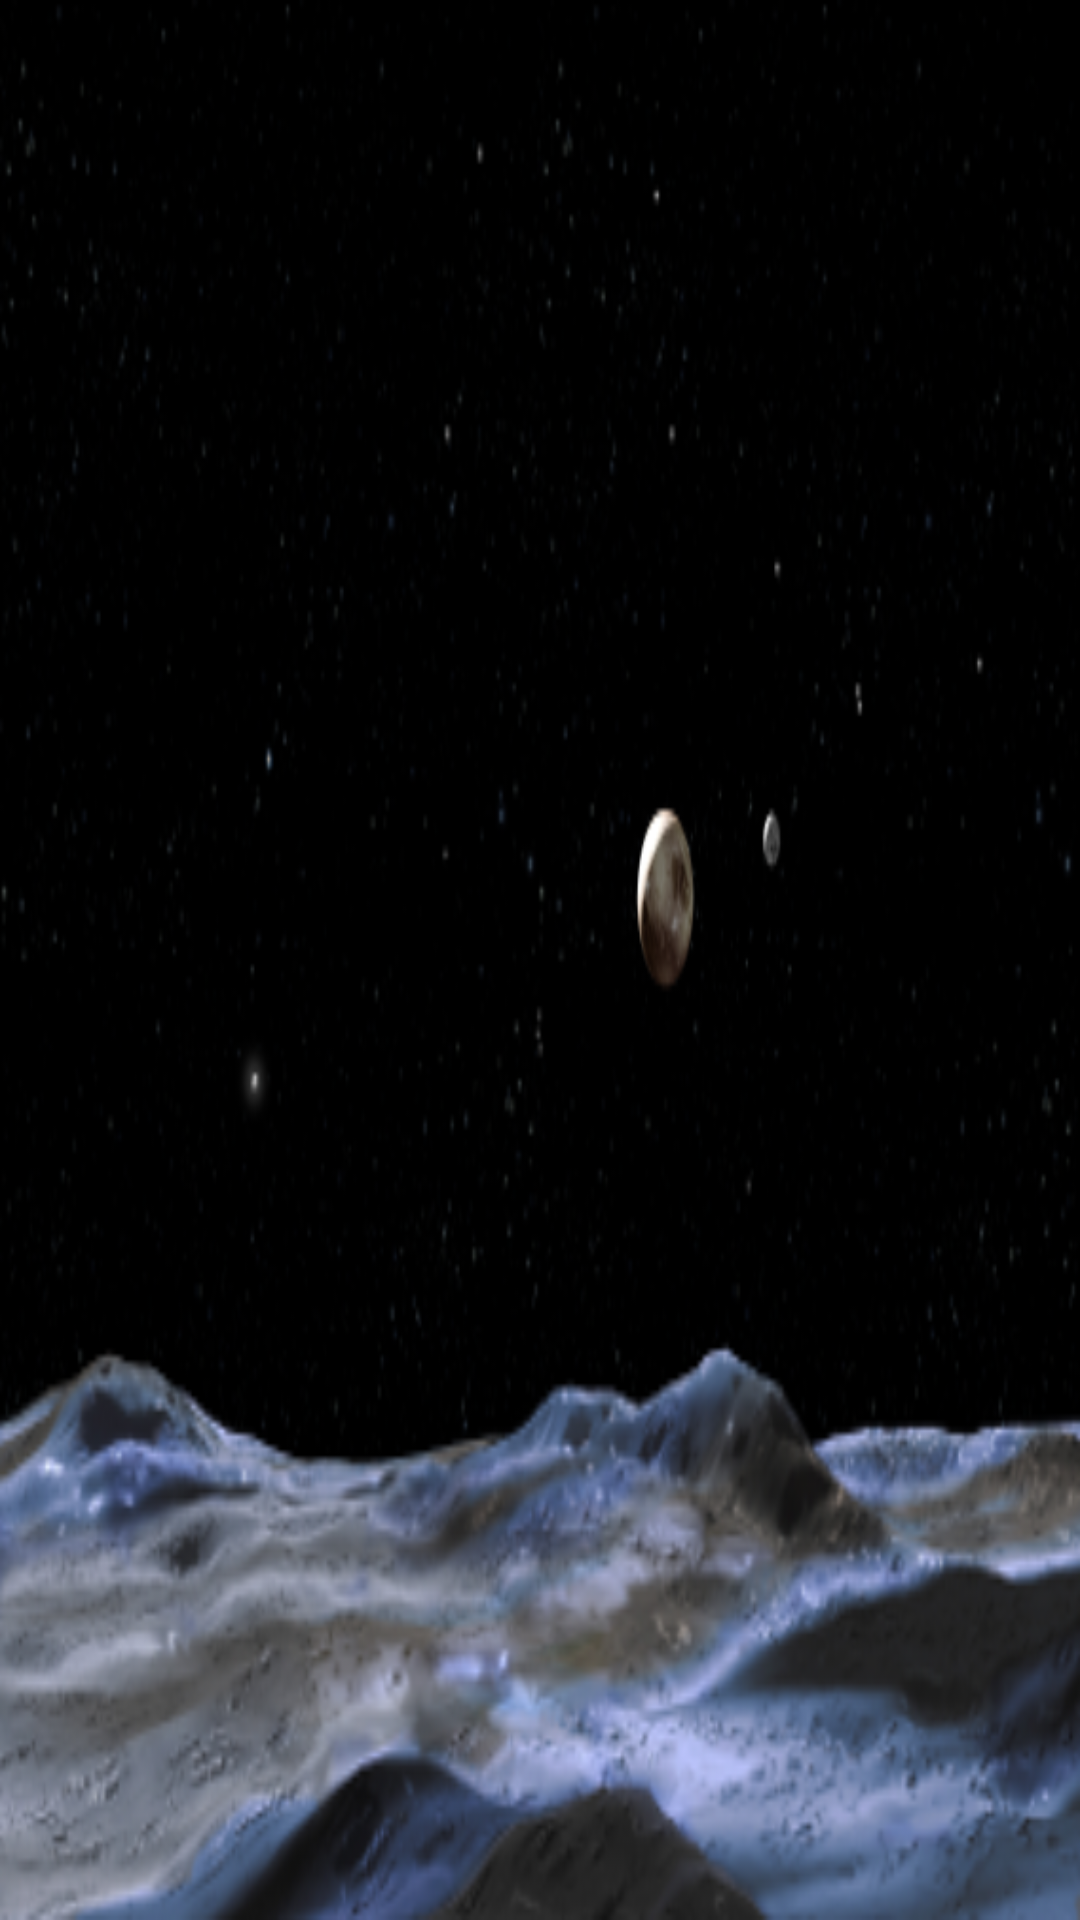

Write the Android layout XML for this screen, with the resource values it uses.
<!-- AndroidManifest.xml: application theme android:Theme.NoTitleBar -->
<!-- res/layout/keep_screen_on.xml -->
<?xml version="1.0" encoding="utf-8"?>
<LinearLayout xmlns:android="http://schemas.android.com/apk/res/android"
	android:id="@+id/full_screen"
	android:keepScreenOn = "true"
    android:orientation="vertical"
    android:layout_width="fill_parent"
    android:layout_height="fill_parent"
    android:background="@drawable/pluto"
    />
<!-- resources referenced by this layout -->
<resources>
  <!-- drawable pluto: png bitmap (drawable, 125695 bytes) -->
</resources>
